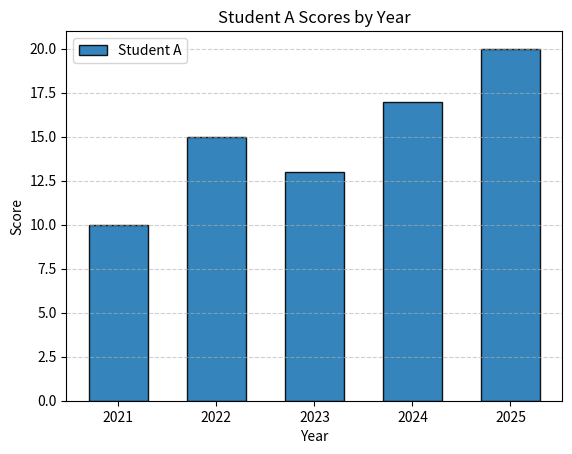

The matplotlib source for this figure:
import matplotlib.pyplot as plt
import numpy as np

years = np.array([2021, 2022, 2023, 2024, 2025])
scores = np.array([10, 15, 13, 17, 20])

plt.bar(
    years,
    scores,
    width=0.6,
    alpha=0.9,
    edgecolor='black',
    linewidth=1,
    label='Student A'
)

plt.xlabel('Year')
plt.ylabel('Score')
plt.title('Student A Scores by Year')
plt.grid(axis='y', linestyle='--', alpha=0.6)
plt.legend()

plt.show()
